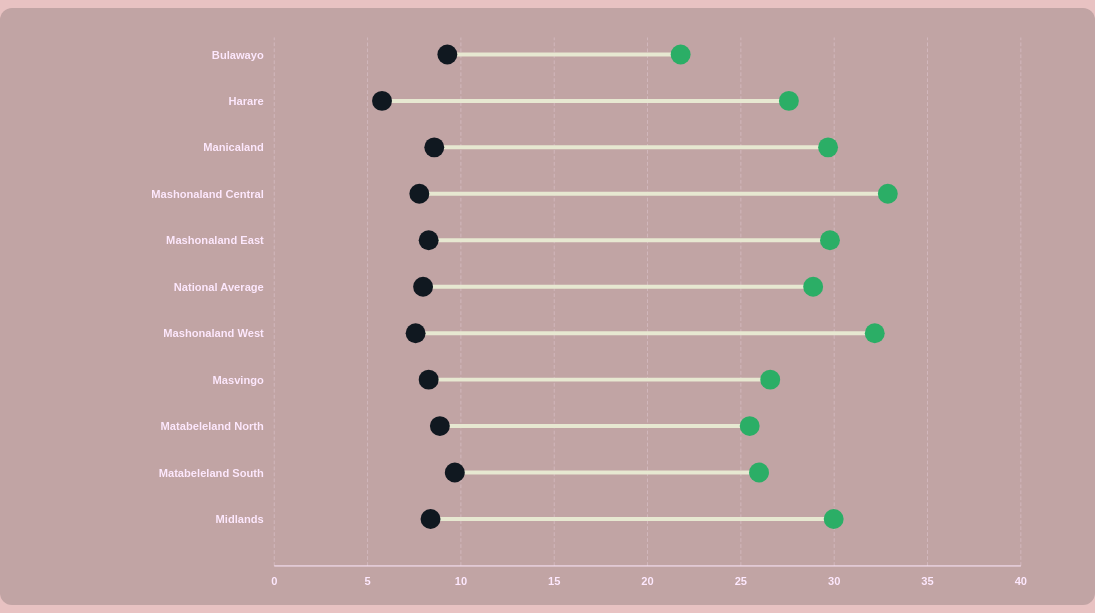
D3 v7 page, settled after 480 driven frames (8 s of simulated time); the page loaded 1 data file(s).


// ── app.js
async function draw() {
  // parse the data from the .csv file
  const data = await d3.csv("data.csv");

  // define dimensions and margins
  const margin = {top:0, right: 100, bottom: 40, left: 100};

  const height = 600 - margin.top - margin.bottom;
  const width = 950 - margin.left - margin.right;

  // define the svg area and append it to the body of the page
  const svg = d3.select("#lollipop-chart")
  .append("svg")
    .attr("width", width + margin.left + margin.right+150)
    .attr("height", height + margin.top + margin.bottom)
    .attr("viewBox", [0, 0, width + margin.left + margin.right, height + margin.top + margin.bottom])
    .attr("style", "max-width: 100%; height: auto;");


  // define the chart area
  const chart = svg.append("g")
    .attr("transform", `translate(${margin.left + 100},${margin.top})`);

  // Add X axis
  const xScale = d3.scaleLinear()
    .domain([0,40])
    .range([ 0, width]);

  const xAxis = d3.axisBottom(xScale) 
    .tickPadding(12)
    .tickSize(0);
 
  const xAxisGroup = chart.append("g")
    .call(xAxis);
    
  xAxisGroup.attr("transform",`translate(0,${height})`);

  // Y axis
  const yScale = d3.scaleBand()
    .range([ 0, height ])
    .domain(data.map(d => d.province))
    .padding(1);

  const yAxis = d3.axisLeft(yScale) 
    .tickPadding(10)
    .tickSize(0);   

  const yAxisGroup = chart.append("g")
    .call(yAxis);
    
  yAxisGroup.select(".domain").remove();

  // adding grid lines
  const gridLines = d3.axisTop(xScale);

  chart.append("g")
  .classed("grid-lines", true)
  .call(gridLines.tickSize(height-30).tickFormat(""))
  .call(d => d.select(".domain").remove())
  .attr("transform",`translate(0,${height})`);


  // Lines
  chart.selectAll("lines")
    .data(data)
    .join("line")
      .attr("x1", d => xScale(d.death_rate))
      .attr("x2", d => xScale(d.birth_rate))
      .attr("y1", d => yScale(d.province))
      .attr("y2", d => yScale(d.province))
      .attr("stroke", "#E7E8D1")
      .attr("stroke-width", "4px");

  // Circles of death rate
  chart.selectAll("circles")
  .data(data)
  .join("circle")
    .attr("cx", d => xScale(d.death_rate))
    .attr("cy", d => yScale(d.province))
    .attr("r", "10")
    .style("fill", "#101820FF");

  // Circles of birth rate
  chart.selectAll("circles")
  .data(data)
  .join("circle")
    .attr("cx", d => xScale(d.birth_rate))
    .attr("cy", d => yScale(d.province))
    .attr("r", "10")
    .style("fill", "#2BAE66FF");
}

draw()

### data: data.csv
province, birth_rate, death_rate
Bulawayo, 21.8, 9.3
Harare, 27.6, 5.8
Manicaland, 29.7, 8.6
Mashonaland Central, 32.9, 7.8
Mashonaland East, 29.8, 8.3
National Average, 28.9, 8
Mashonaland West, 32.2, 7.6
Masvingo, 26.6, 8.3
Matabeleland North, 25.5, 8.9
Matabeleland South, 26, 9.7
Midlands, 30, 8.4